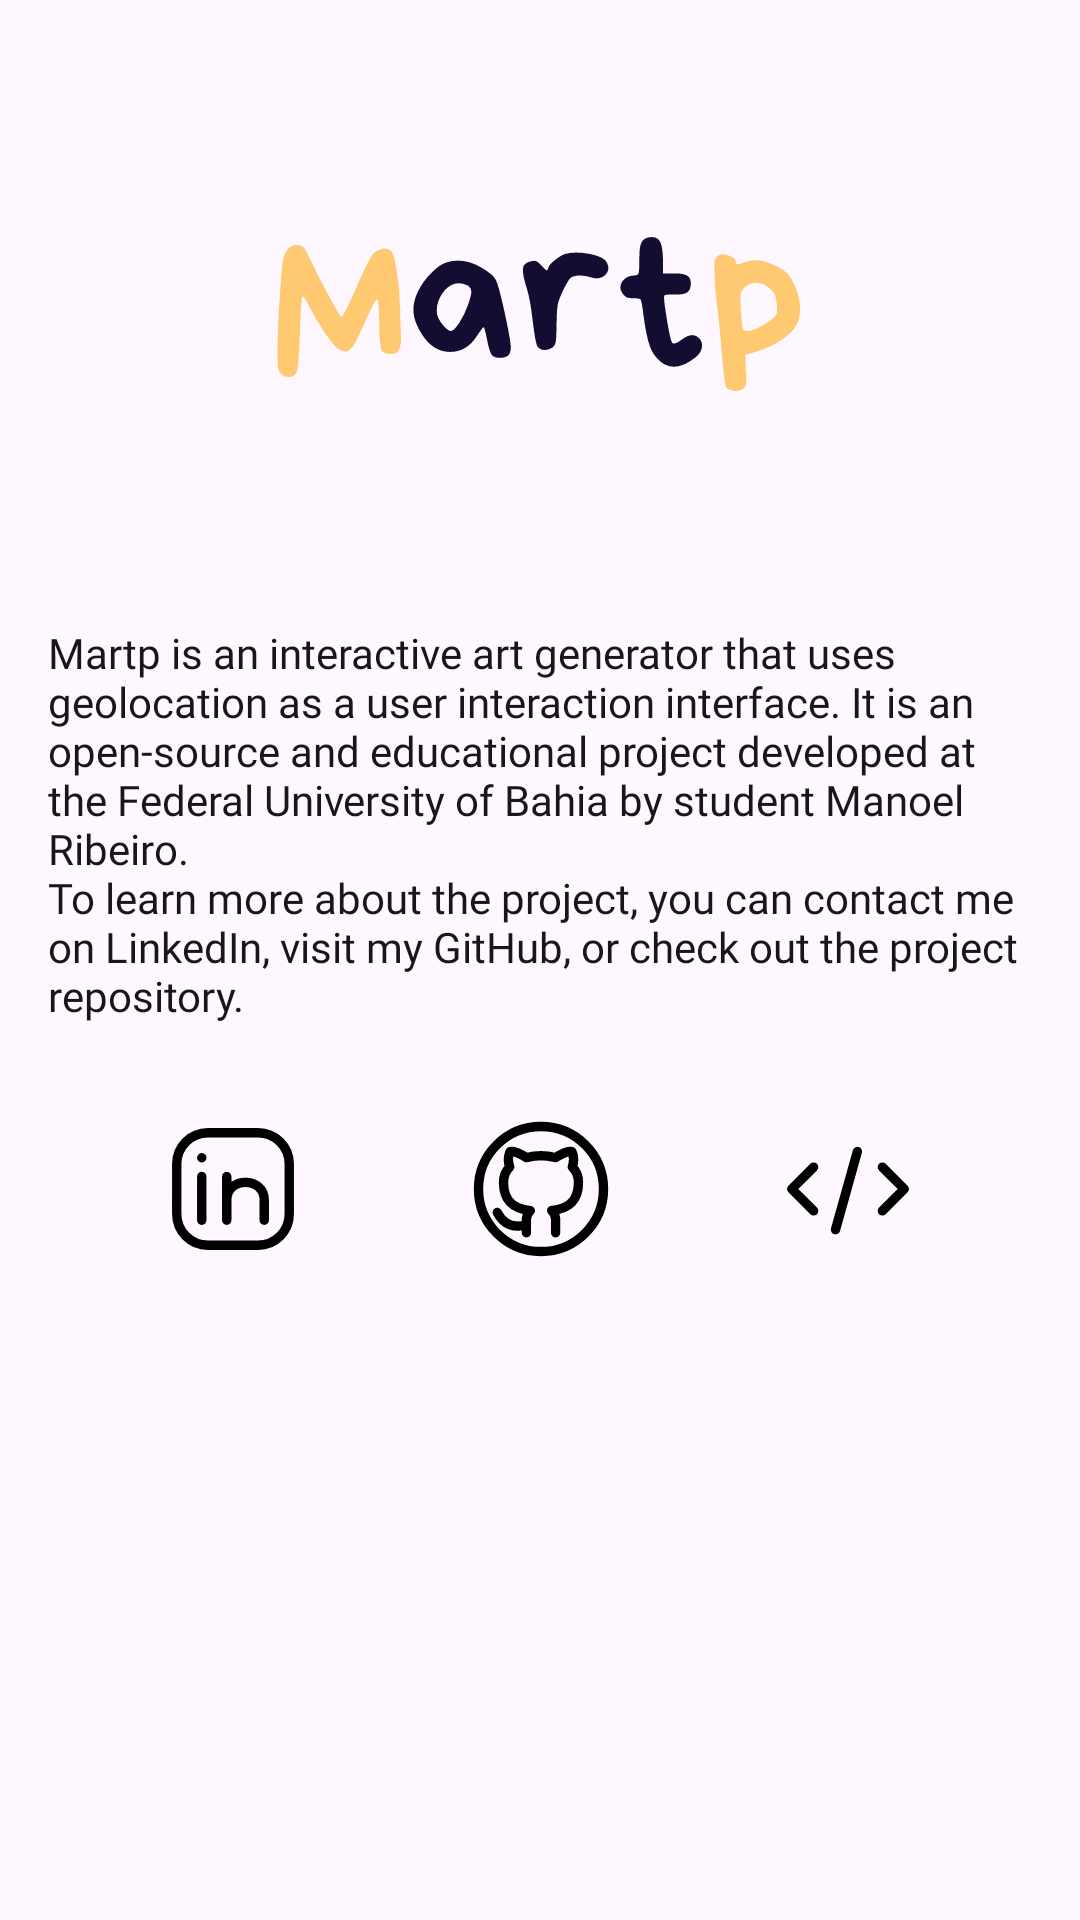

Layout XML and referenced resources for this Android screen:
<!-- AndroidManifest.xml: application theme Theme.GenerateMapArts -->
<!-- res/layout/fragment_martp_project_info.xml -->
<?xml version="1.0" encoding="utf-8"?>
<LinearLayout xmlns:android="http://schemas.android.com/apk/res/android"
    android:layout_width="match_parent"
    android:layout_height="match_parent"
    xmlns:app="http://schemas.android.com/apk/res-auto"
    android:orientation="vertical"
    android:background="@color/light_cream">

    <RelativeLayout
        android:layout_width="match_parent"
        android:layout_height="wrap_content">

        <ImageView
            android:id="@+id/locationImageIV"
            android:layout_width="200dp"
            android:layout_height="200dp"
            android:layout_centerHorizontal="true"
            android:layout_centerVertical="true"
            android:src="@drawable/ic_martp_logo"/>

    </RelativeLayout>

    <TextView
        android:id="@+id/descriptionTV"
        android:layout_width="wrap_content"
        android:layout_height="wrap_content"
        android:layout_marginTop="8dp"
        android:gravity="start"
        style="@style/Text.MiddleScreenInfoText"
        android:layout_marginStart="16dp"
        android:layout_marginEnd="16dp"
        android:text="@string/martp_info_description" />

    <LinearLayout
        android:layout_width="match_parent"
        android:layout_height="wrap_content"
        android:layout_marginTop="30dp"
        android:orientation="horizontal">

        <Space
            android:layout_width="match_parent"
            android:layout_height="0dp"
            android:layout_weight="1"
            />

        <ImageButton
            android:id="@+id/linkedinIV"
            android:layout_width="50dp"
            android:layout_height="50dp"
            android:layout_gravity="center"
            android:scaleType="fitXY"
            android:background="?attr/selectableItemBackgroundBorderless"
            android:src="@drawable/ic_linkedin"/>

        <Space
            android:layout_width="match_parent"
            android:layout_height="0dp"
            android:layout_weight="1"
            />

        <ImageButton
            android:id="@+id/githubIV"
            android:layout_width="50dp"
            android:layout_height="50dp"
            android:layout_gravity="center"
            android:scaleType="fitXY"
            android:background="?attr/selectableItemBackgroundBorderless"
            android:src="@drawable/ic_github"/>

        <Space
            android:layout_width="match_parent"
            android:layout_height="0dp"
            android:layout_weight="1"
            />

        <ImageButton
            android:id="@+id/codeBaseIV"
            android:layout_width="50dp"
            android:layout_height="50dp"
            android:layout_gravity="center"
            android:scaleType="fitXY"
            android:background="?attr/selectableItemBackgroundBorderless"
            android:src="@drawable/ic_code_base"/>

        <Space
            android:layout_width="match_parent"
            android:layout_height="0dp"
            android:layout_weight="1"
            />

    </LinearLayout>

    <Space
        android:layout_width="match_parent"
        android:layout_height="0dp"
        android:layout_weight="1"
        />

</LinearLayout>
<!-- resources referenced by this layout -->
<resources>
  <!-- drawable ic_code_base (drawable) -->
  <vector xmlns:android="http://schemas.android.com/apk/res/android"
      android:width="24dp"
      android:height="24dp"
      android:viewportWidth="24"
      android:viewportHeight="24">
    <path
        android:pathData="M13.5,6L10,18.5"
        android:strokeLineJoin="round"
        android:strokeWidth="1.5"
        android:fillColor="#00000000"
        android:strokeColor="#000000"
        android:strokeLineCap="round"/>
    <path
        android:pathData="M6.5,8.5L3,12L6.5,15.5"
        android:strokeLineJoin="round"
        android:strokeWidth="1.5"
        android:fillColor="#00000000"
        android:strokeColor="#000000"
        android:strokeLineCap="round"/>
    <path
        android:pathData="M17.5,8.5L21,12L17.5,15.5"
        android:strokeLineJoin="round"
        android:strokeWidth="1.5"
        android:fillColor="#00000000"
        android:strokeColor="#000000"
        android:strokeLineCap="round"/>
  </vector>
  <!-- drawable ic_linkedin (drawable) -->
  <vector xmlns:android="http://schemas.android.com/apk/res/android"
      android:width="24dp"
      android:height="24dp"
      android:viewportWidth="24"
      android:viewportHeight="24">
    <path
        android:pathData="M21,8V16C21,18.761 18.761,21 16,21H8C5.239,21 3,18.761 3,16V8C3,5.239 5.239,3 8,3H16C18.761,3 21,5.239 21,8Z"
        android:strokeLineJoin="round"
        android:strokeWidth="1.5"
        android:fillColor="#00000000"
        android:strokeColor="#000000"
        android:strokeLineCap="round"/>
    <path
        android:pathData="M7,17V13.5V10"
        android:strokeLineJoin="round"
        android:strokeWidth="1.5"
        android:fillColor="#00000000"
        android:strokeColor="#000000"
        android:strokeLineCap="round"/>
    <path
        android:pathData="M11,17V13.75M11,10V13.75M11,13.75C11,10 17,10 17,13.75V17"
        android:strokeLineJoin="round"
        android:strokeWidth="1.5"
        android:fillColor="#00000000"
        android:strokeColor="#000000"
        android:strokeLineCap="round"/>
    <path
        android:pathData="M7,7.01L7.01,6.999"
        android:strokeLineJoin="round"
        android:strokeWidth="1.5"
        android:fillColor="#00000000"
        android:strokeColor="#000000"
        android:strokeLineCap="round"/>
  </vector>
  <string name="martp_info_description">Martp is an interactive art generator that uses geolocation as a user interaction interface. It is an open-source and educational project developed at the Federal University of Bahia by student Manoel Ribeiro. \nTo learn more about the project, you can contact me on LinkedIn, visit my GitHub, or check out the project repository.</string>
  <style name="Text.MiddleScreenInfoText">
          <item name="android:textSize">14sp</item>
          <item name="android:fontFamily">@font/nunito_medium</item>
          <item name="android:textColor">@color/dark_d1</item>
      </style>
  <style name="Theme.GenerateMapArts" parent="Base.Theme.GenerateMapArts" />
  <color name="dark_d1">#171719</color>
  <style name="Base.Theme.GenerateMapArts" parent="Theme.Material3.DayNight.NoActionBar">
          
           <item name="colorPrimaryDark">@color/blue</item>
          <item name="android:windowLightStatusBar">true</item>
      </style>
  <color name="blue">#120d31</color>
</resources>
